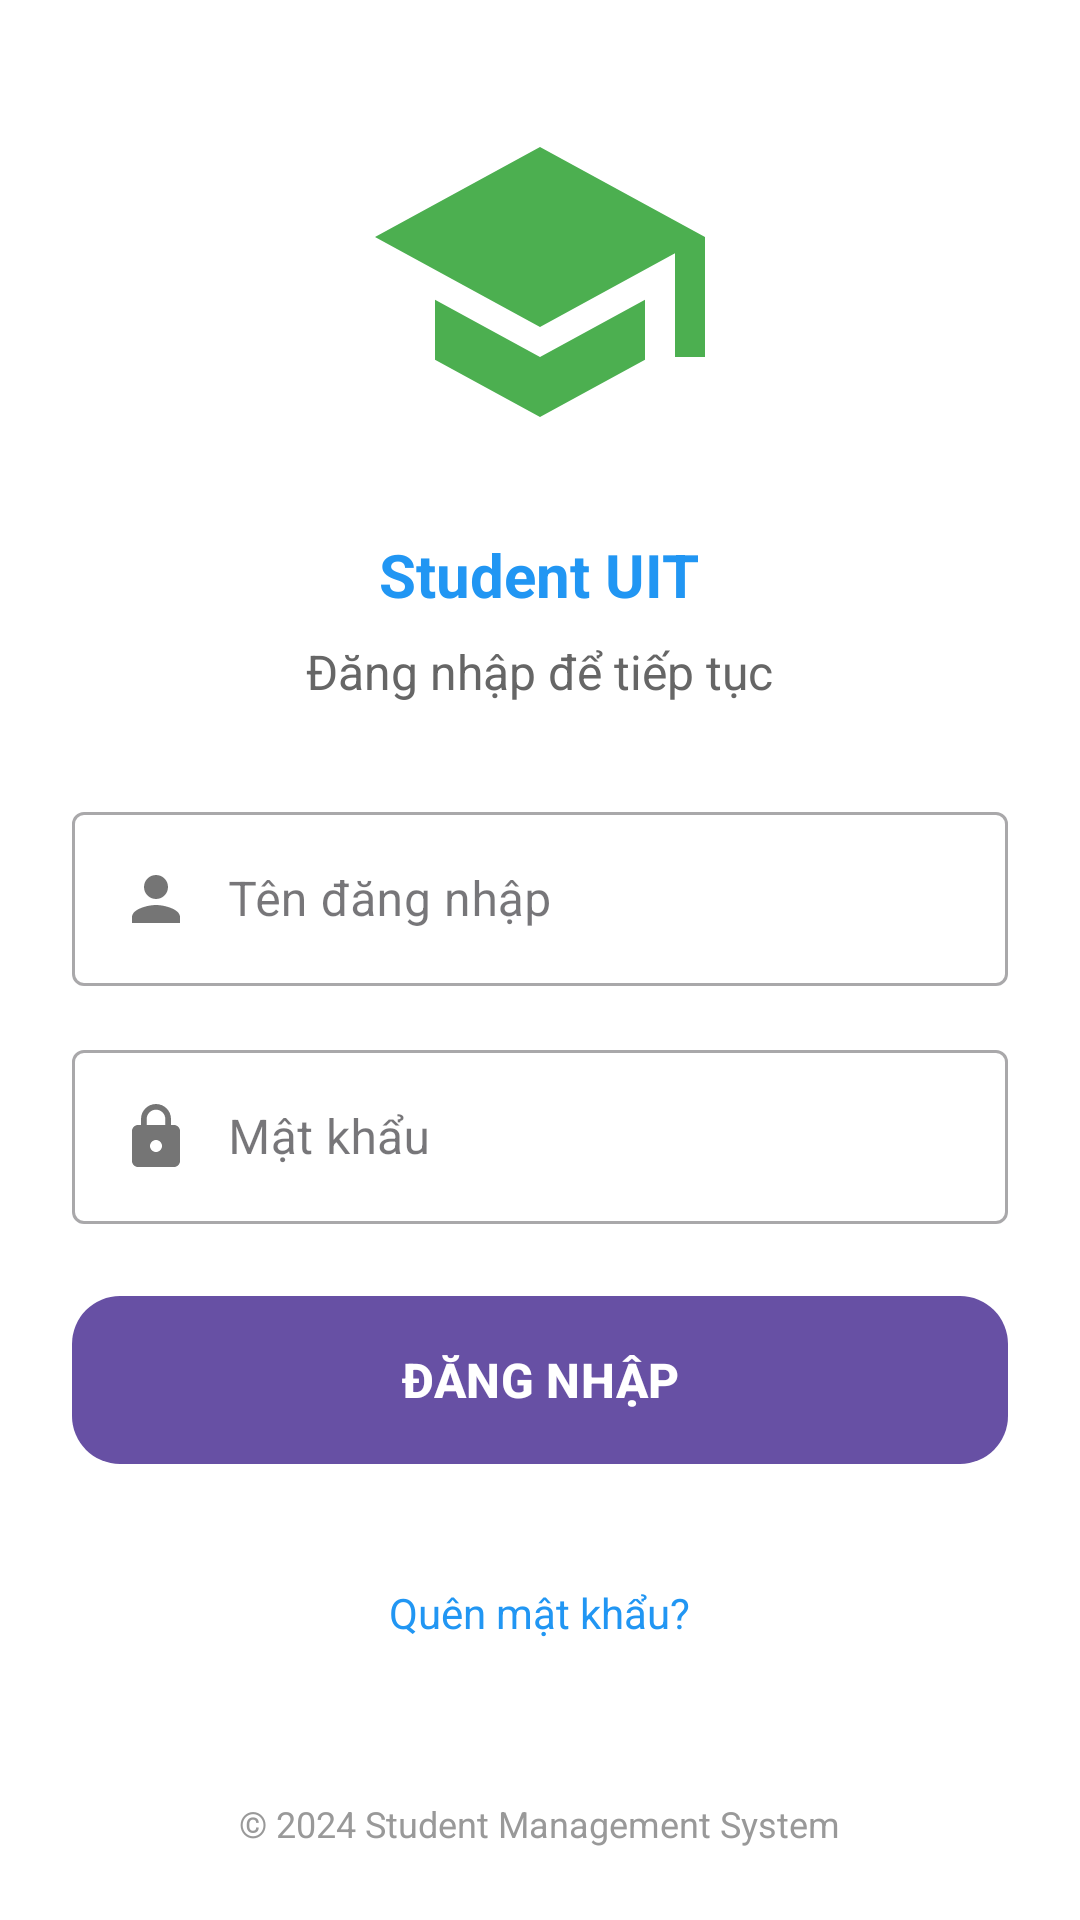

Reconstruct the res/layout file that produces this screen, plus the resources it refers to.
<!-- AndroidManifest.xml: activity theme Theme.DoAn.NoActionBar -->
<!-- res/layout/activity_login.xml -->
<?xml version="1.0" encoding="utf-8"?>
<LinearLayout xmlns:android="http://schemas.android.com/apk/res/android"
    android:layout_width="match_parent"
    android:layout_height="match_parent"
    android:orientation="vertical"
    android:background="@color/white"
    android:padding="24dp">

    
    <LinearLayout
        android:layout_width="match_parent"
        android:layout_height="0dp"
        android:layout_weight="1"
        android:orientation="vertical"
        android:gravity="center">

        <ImageView
            android:layout_width="120dp"
            android:layout_height="120dp"
            android:src="@drawable/ic_school"
            android:layout_marginBottom="24dp" />

        <TextView
            android:layout_width="wrap_content"
            android:layout_height="wrap_content"
            android:layout_marginBottom="8dp"
            android:gravity="center"
            android:text="Student UIT"
            android:textColor="#2196F3"
            android:textSize="20sp"
            android:textStyle="bold" />

        <TextView
            android:layout_width="wrap_content"
            android:layout_height="wrap_content"
            android:text="Đăng nhập để tiếp tục"
            android:textSize="16sp"
            android:textColor="#666666"
            android:gravity="center" />

    </LinearLayout>

    
    <LinearLayout
        android:layout_width="match_parent"
        android:layout_height="0dp"
        android:layout_weight="1.5"
        android:orientation="vertical"
        android:gravity="center">

        
        <com.google.android.material.textfield.TextInputLayout
            android:layout_width="match_parent"
            android:layout_height="wrap_content"
            android:layout_marginBottom="16dp"
            android:hint="Tên đăng nhập"
            style="@style/Widget.MaterialComponents.TextInputLayout.OutlinedBox">

            <com.google.android.material.textfield.TextInputEditText
                android:id="@+id/etUsername"
                android:layout_width="match_parent"
                android:layout_height="wrap_content"
                android:inputType="text"
                android:maxLines="1"
                android:drawableStart="@drawable/ic_person"
                android:drawablePadding="12dp" />

        </com.google.android.material.textfield.TextInputLayout>

        
        <com.google.android.material.textfield.TextInputLayout
            android:layout_width="match_parent"
            android:layout_height="wrap_content"
            android:layout_marginBottom="24dp"
            android:hint="Mật khẩu"
            style="@style/Widget.MaterialComponents.TextInputLayout.OutlinedBox">

            <com.google.android.material.textfield.TextInputEditText
                android:id="@+id/etPassword"
                android:layout_width="match_parent"
                android:layout_height="wrap_content"
                android:inputType="textPassword"
                android:maxLines="1"
                android:drawableStart="@drawable/ic_lock"
                android:drawablePadding="12dp" />

        </com.google.android.material.textfield.TextInputLayout>

        
        <Button
            android:id="@+id/btnLogin"
            android:layout_width="match_parent"
            android:layout_height="56dp"
            android:text="ĐĂNG NHẬP"
            android:textSize="16sp"
            android:textStyle="bold"
            android:textColor="#FFFFFF"
            android:background="@drawable/button_rounded"
            android:elevation="4dp"
            android:layout_marginBottom="16dp" />

        
        <ProgressBar
            android:id="@+id/progressBar"
            android:layout_width="wrap_content"
            android:layout_height="wrap_content"
            android:visibility="gone"
            android:indeterminateTint="#2196F3" />

        
        <TextView
            android:layout_width="wrap_content"
            android:layout_height="wrap_content"
            android:text="Quên mật khẩu?"
            android:textSize="14sp"
            android:textColor="#2196F3"
            android:layout_marginTop="16dp"
            android:padding="8dp" />

    </LinearLayout>

    
    <LinearLayout
        android:layout_width="match_parent"
        android:layout_height="wrap_content"
        android:orientation="vertical"
        android:gravity="center"
        android:layout_marginTop="24dp">

        <TextView
            android:layout_width="wrap_content"
            android:layout_height="wrap_content"
            android:text="© 2024 Student Management System"
            android:textSize="12sp"
            android:textColor="#999999"
            android:gravity="center" />

    </LinearLayout>

</LinearLayout>
<!-- resources referenced by this layout -->
<resources>
  <color name="white">#FFFFFF</color>
  <!-- drawable button_rounded (drawable) -->
  <?xml version="1.0" encoding="utf-8"?>
  <shape xmlns:android="http://schemas.android.com/apk/res/android"
      android:shape="rectangle">
      <solid android:color="#2196F3" /> 
      <corners android:radius="16dp" /> 
      <padding
          android:left="12dp"
          android:top="8dp"
          android:right="12dp"
          android:bottom="8dp" />
  </shape>
  <!-- drawable ic_lock (drawable) -->
  <?xml version="1.0" encoding="utf-8"?>
  <vector xmlns:android="http://schemas.android.com/apk/res/android"
      android:width="24dp"
      android:height="24dp"
      android:viewportWidth="24"
      android:viewportHeight="24">
      <path
          android:pathData="M18,8h-1V6c0,-2.76 -2.24,-5 -5,-5S7,3.24 7,6v2H6c-1.1,0 -2,0.9 -2,2v10c0,1.1 0.9,2 2,2h12c1.1,0 2,-0.9 2,-2V10c0,-1.1 -0.9,-2 -2,-2zM12,17c-1.1,0 -2,-0.9 -2,-2s0.9,-2 2,-2 2,0.9 2,2 -0.9,2 -2,2zM15.1,8H8.9V6c0,-1.71 1.39,-3.1 3.1,-3.1 1.71,0 3.1,1.39 3.1,3.1v2z"
          android:fillColor="#757575"/>
  </vector>
  <!-- drawable ic_person (drawable) -->
  <vector xmlns:android="http://schemas.android.com/apk/res/android"
      android:width="24dp"
      android:height="24dp"
      android:viewportWidth="24"
      android:viewportHeight="24">
    <path
        android:pathData="M12,12c2.21,0 4,-1.79 4,-4s-1.79,-4 -4,-4 -4,1.79 -4,4 1.79,4 4,4zM12,14c-2.67,0 -8,1.34 -8,4v2h16v-2c0,-2.66 -5.33,-4 -8,-4z"
        android:fillColor="#757575"/>
  </vector>
  <!-- drawable ic_school (drawable) -->
  <?xml version="1.0" encoding="utf-8"?>
  <vector xmlns:android="http://schemas.android.com/apk/res/android"
      android:width="24dp"
      android:height="24dp"
      android:viewportWidth="24"
      android:viewportHeight="24">
      <path
          android:fillColor="#4CAF50"
          android:pathData="M5,13.18v4L12,21l7,-3.82v-4L12,17l-7,-3.82zM12,3L1,9l11,6 9,-4.91V17h2V9L12,3z"/>
  </vector>
  <style name="Theme.DoAn.NoActionBar">
          <item name="windowActionBar">false</item>
          <item name="windowNoTitle">true</item>
      </style>
</resources>
